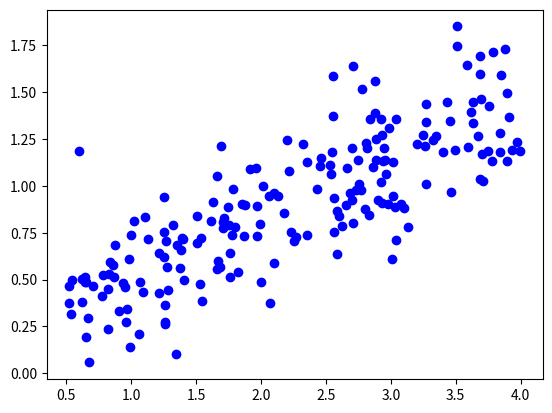

Write Python code to recreate this figure.
# example_classification.py

import matplotlib.pyplot as plt
import numpy as np

def example(nfeature,m):
	X = 0.5+3.5*np.random.rand(nfeature,m)
	Y = 0.3*X + 0.25 + 0.2*np.random.randn(nfeature,m)
	return X,Y

if __name__ == "__main__":
	nfeature = 1
	nsample = 200
	X,Y = example(nfeature,nsample)
	plt.figure()
	plt.scatter(np.squeeze(X),np.squeeze(Y),c="b",marker="o")
	plt.show()